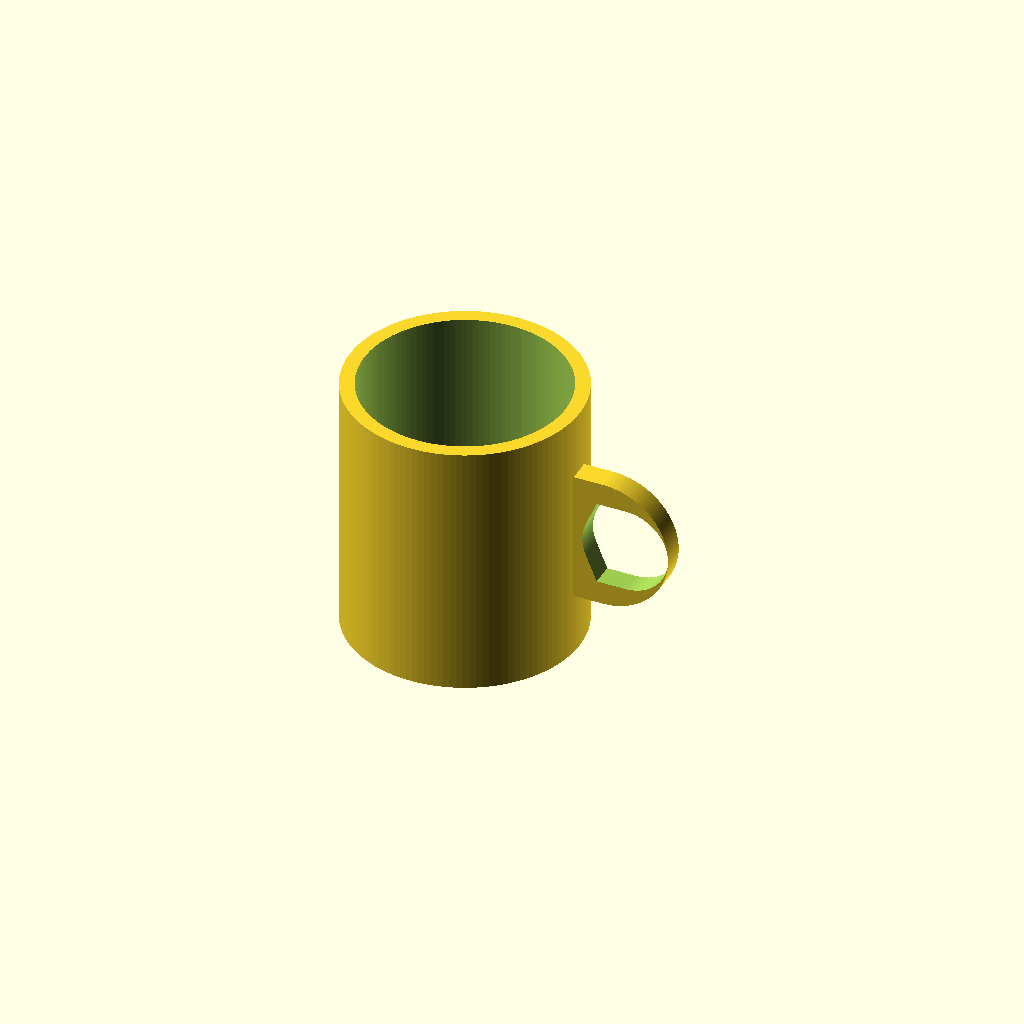
Cell 1: rendered with the file's own defaults.
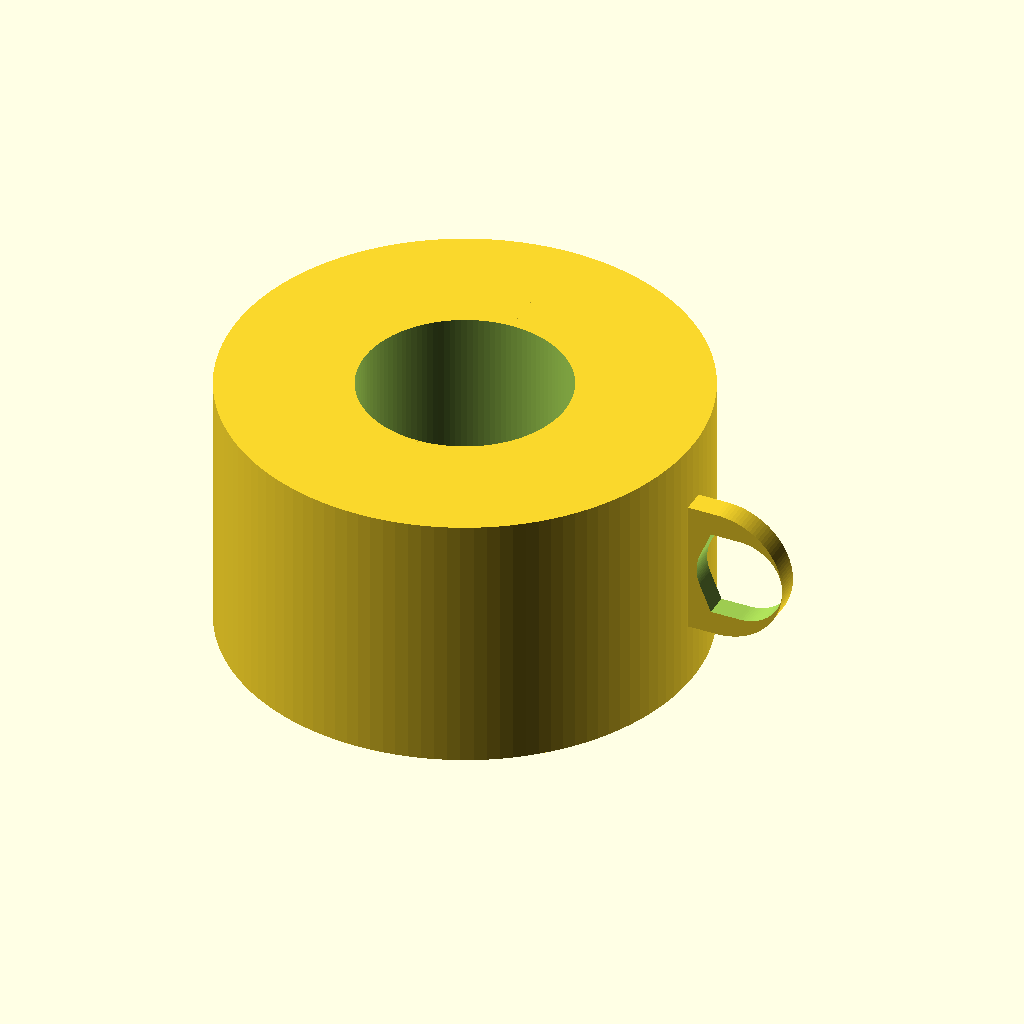
Cell 2: the same model with outer_d = 160.
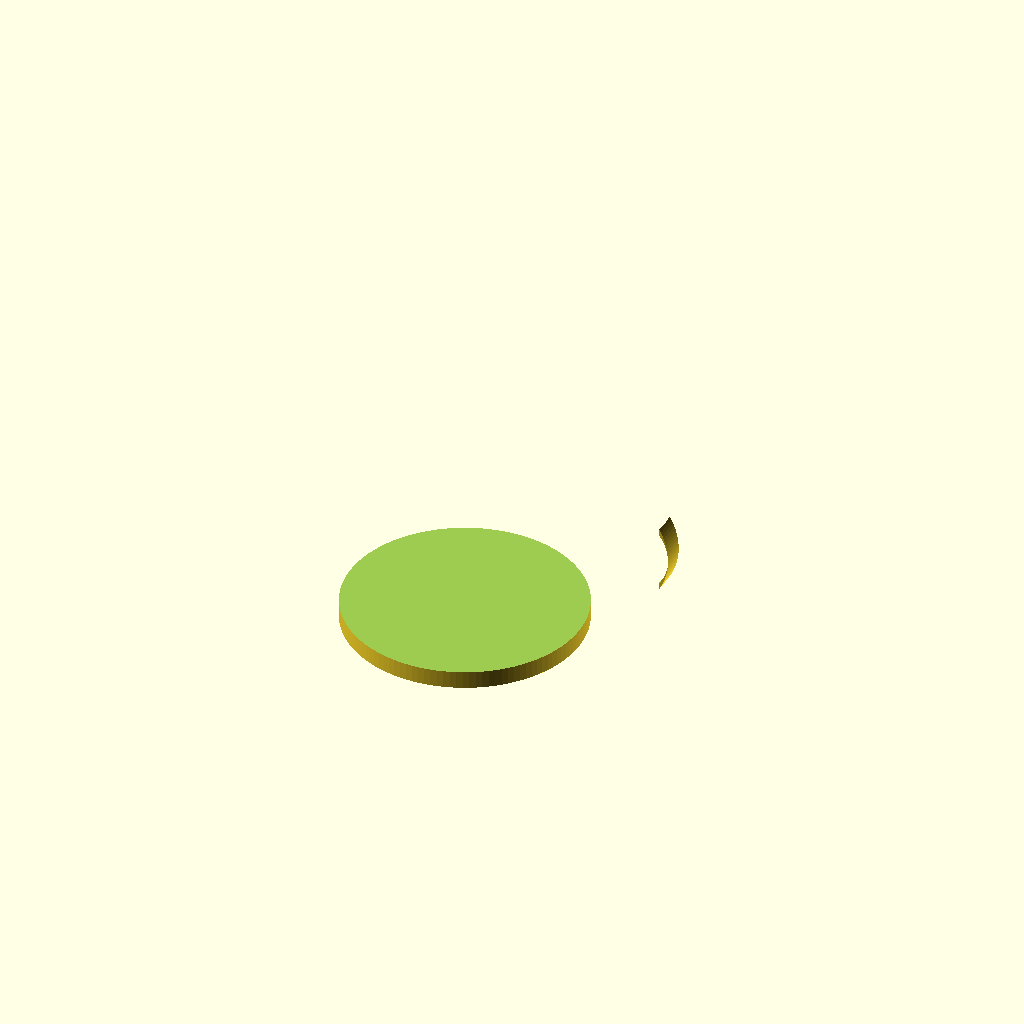
Cell 3: the same model with inner_d = 140.
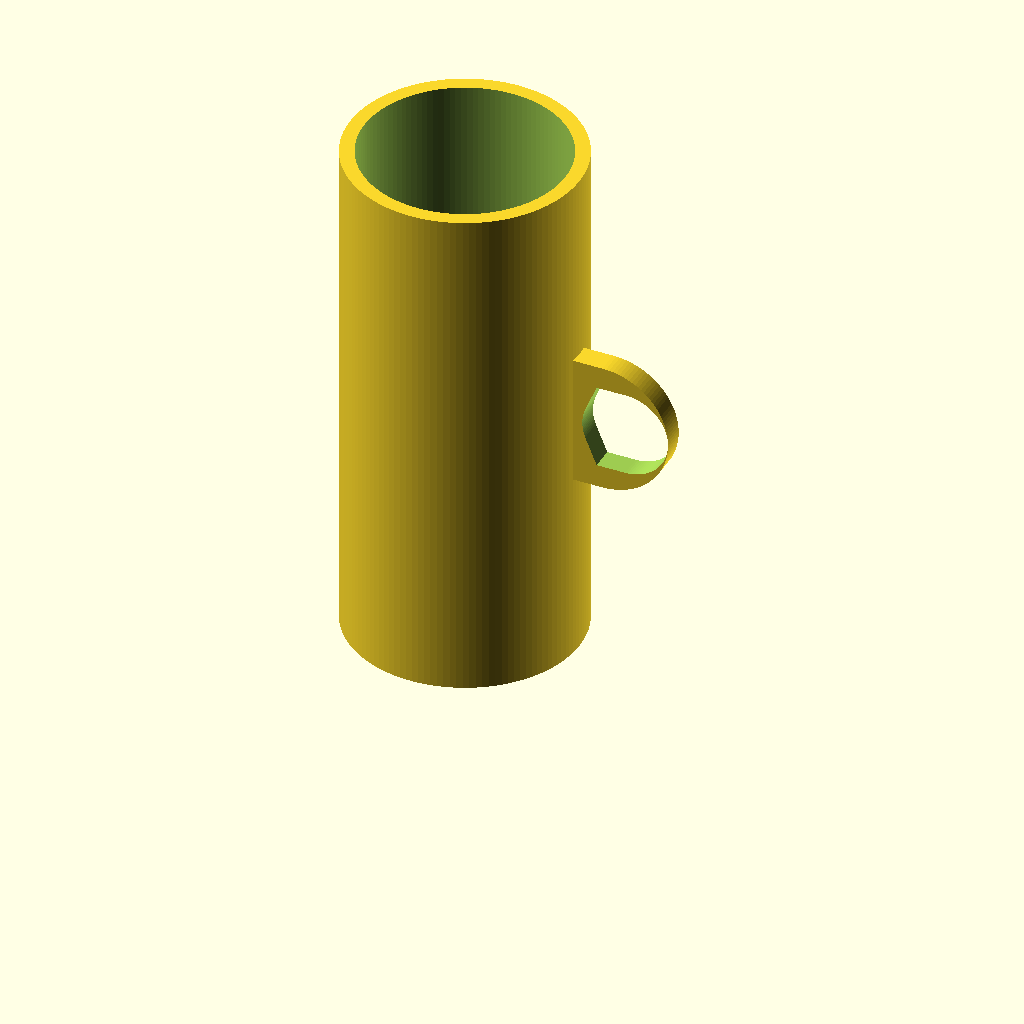
Cell 4 — mug_h set to 180, the other parameters unchanged.
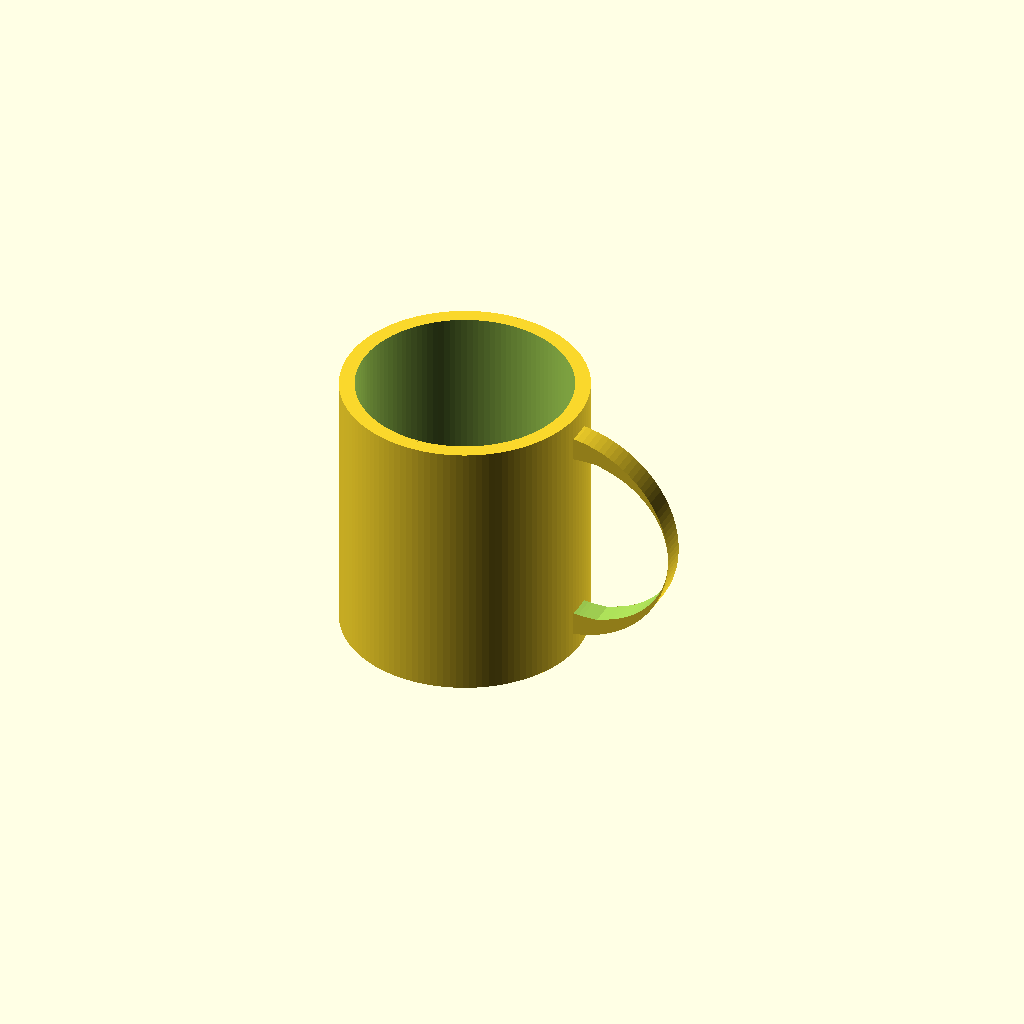
Cell 5: hole_h = 60 (everything else at default).
All cells are drawn from one camera (rotation 55°, 0°, 25°, orthographic, colour scheme Cornfield), so only the parameter changes between them.
Source of the model, results/tier-2-offset-handle-mug/bare-low_claude-opus-5-537d1dcab945-2026-09-05T09-46-48-652Z/final.scad:
// ===== Mug with D-shaped handle on +X side =====

$fn = 120;

// --- Body parameters ---
outer_d   = 80;
inner_d   = 70;
mug_h     = 90;
bottom_th = 6;

// --- Handle parameters ---
hole_h    = 30;   // 取手内側の空間 高さ
hole_w    = 25;   // 取手内側の空間 幅
bar       = 8;    // 取手の太さ(断面)
handle_z  = mug_h / 2;              // 高さ方向の中央
overlap   = 4;    // 本体へ食い込ませる量(確実に union)

// 取手の外形サイズ
out_h = hole_h + 2*bar;   // 46
out_w = hole_w + bar;     // 33  (本体側は直線なので片側のみ)

// D 字断面(XZ 平面上の 2D プロファイル)を作って Y 方向に押し出す
module d_profile(w, h) {
    // 左端(本体側)が直線、右端が半円 の D 形状
    hull() {
        translate([0, -h/2]) square([0.01, h]);          // 直線側
        translate([w - h/2, 0]) circle(d = h);           // 半円側
    }
}

module handle() {
    x0 = outer_d/2 - overlap;   // 直線側の開始 X(本体内部に食い込む)
    difference() {
        // 外形
        translate([x0, bar/2, handle_z])
            rotate([90, 0, 0])
                linear_extrude(height = bar)
                    d_profile(out_w + overlap, out_h);
        // 内側の穴
        translate([x0 + bar + overlap, bar, handle_z])
            rotate([90, 0, 0])
                linear_extrude(height = bar * 2, center = false)
                    translate([-0.01, 0])
                        d_profile(hole_w, hole_h);
    }
}

module body() {
    difference() {
        cylinder(d = outer_d, h = mug_h);
        translate([0, 0, bottom_th])
            cylinder(d = inner_d, h = mug_h);   // 上へ突き抜ける
    }
}

module mug() {
    union() {
        body();
        intersection() {
            handle();
            // 取手が本体内部(中空部)へ侵入しないようにクリップ
            union() {
                // 本体外側の領域(+X 側)
                difference() {
                    translate([0, -100, -1])
                        cube([200, 200, mug_h + 2]);
                    translate([0, 0, bottom_th])
                        cylinder(d = inner_d, h = mug_h);
                }
                // 本体の実体部分は残す
                translate([0, -100, -1]) cube([0.001, 200, mug_h + 2]);
            }
        }
    }
}

mug();
Customizer parameters (derived from the source; name, type, default, range or options):
outer_d: number, default 80
inner_d: number, default 70
mug_h: number, default 90
bottom_th: number, default 6
hole_h: number, default 30
hole_w: number, default 25
bar: number, default 8
overlap: number, default 4
